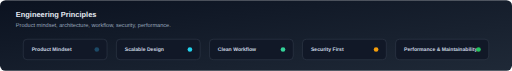
t = 0.00 s
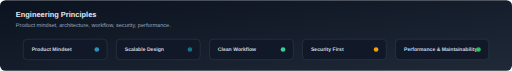
t = 0.85 s
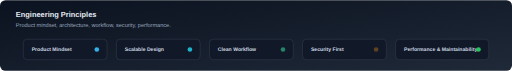
t = 1.55 s
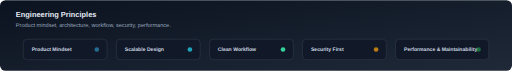
t = 2.40 s
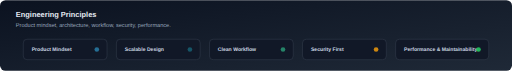
t = 3.25 s
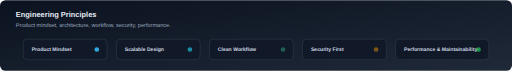
t = 3.95 s

The animated SVG that drew these frames (rendered in a browser with its animation timeline set to each time). Animation: 5 SMIL elements (animate=5); one cycle of 4.80 s, repeats indefinitely.

<svg xmlns="http://www.w3.org/2000/svg" width="1100" height="152" viewBox="0 0 1100 152" role="img" aria-label="Engineering approach animation">
  <title>Engineering Approach</title>
  <defs>
    <linearGradient id="bg" x1="0" y1="0" x2="1" y2="1">
      <stop offset="0%" stop-color="#0b1220" />
      <stop offset="100%" stop-color="#1f2937" />
    </linearGradient>
  </defs>

  <rect x="0" y="0" width="1100" height="152" rx="12" fill="url(#bg)" />

  <text x="34" y="36" fill="#e2e8f0" font-family="Segoe UI, Arial, sans-serif" font-size="16" font-weight="700">Engineering Principles</text>
  <text x="34" y="57" fill="#94a3b8" font-family="Segoe UI, Arial, sans-serif" font-size="12">Product mindset, architecture, workflow, security, performance.</text>

  <g>
    <rect x="50" y="84" width="180" height="44" rx="8" fill="#111827" stroke="#374151" stroke-width="1.1" />
    <text x="68" y="110" fill="#cbd5e1" font-family="Segoe UI, Arial, sans-serif" font-size="11" font-weight="700">Product Mindset</text>
    <circle cx="208" cy="106" r="5" fill="#38bdf8">
      <animate attributeName="opacity" values="0.3;1;0.3" dur="2.8s" repeatCount="indefinite" />
    </circle>
  </g>

  <g>
    <rect x="250" y="84" width="180" height="44" rx="8" fill="#111827" stroke="#374151" stroke-width="1.1" />
    <text x="268" y="110" fill="#cbd5e1" font-family="Segoe UI, Arial, sans-serif" font-size="11" font-weight="700">Scalable Design</text>
    <circle cx="408" cy="106" r="5" fill="#22d3ee">
      <animate attributeName="opacity" values="0.3;1;0.3" dur="2.8s" begin="0.5s" repeatCount="indefinite" />
    </circle>
  </g>

  <g>
    <rect x="450" y="84" width="180" height="44" rx="8" fill="#111827" stroke="#374151" stroke-width="1.1" />
    <text x="468" y="110" fill="#cbd5e1" font-family="Segoe UI, Arial, sans-serif" font-size="11" font-weight="700">Clean Workflow</text>
    <circle cx="608" cy="106" r="5" fill="#34d399">
      <animate attributeName="opacity" values="0.3;1;0.3" dur="2.8s" begin="1.0s" repeatCount="indefinite" />
    </circle>
  </g>

  <g>
    <rect x="650" y="84" width="180" height="44" rx="8" fill="#111827" stroke="#374151" stroke-width="1.1" />
    <text x="668" y="110" fill="#cbd5e1" font-family="Segoe UI, Arial, sans-serif" font-size="11" font-weight="700">Security First</text>
    <circle cx="808" cy="106" r="5" fill="#f59e0b">
      <animate attributeName="opacity" values="0.3;1;0.3" dur="2.8s" begin="1.5s" repeatCount="indefinite" />
    </circle>
  </g>

  <g>
    <rect x="850" y="84" width="200" height="44" rx="8" fill="#111827" stroke="#374151" stroke-width="1.1" />
    <text x="868" y="110" fill="#cbd5e1" font-family="Segoe UI, Arial, sans-serif" font-size="11" font-weight="700">Performance &amp; Maintainability</text>
    <circle cx="1028" cy="106" r="5" fill="#22c55e">
      <animate attributeName="opacity" values="0.3;1;0.3" dur="2.8s" begin="2.0s" repeatCount="indefinite" />
    </circle>
  </g>
</svg>
